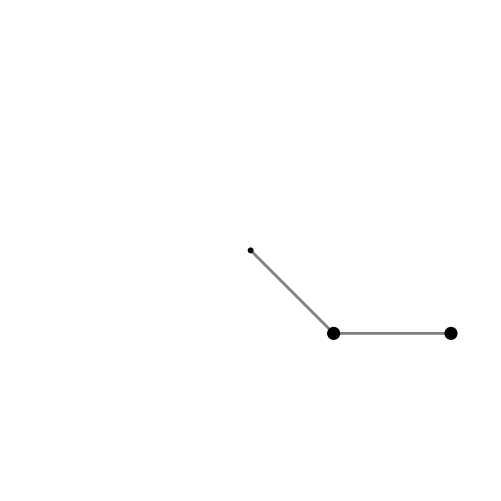

Reproduce this figure in Python. (Note: this script raises an exception after producing the figure.)
import numpy as np
from scipy.integrate import odeint
import matplotlib.pyplot as plt
from matplotlib.patches import Circle

# Pendulum rod lengths and masses
L1 = 1                 # (kg)
L2 = 1                 # (m)
m1 = 1                 # (kg)
m2 = 1                 # (kg)

# Initial angles and angular velocities of the double pendulum
theta1 = np.pi/4     # (rad.)
theta1dot = 0          # (rad./s)

theta2 = np.pi/2    # (rad.)
theta2dot = 0          # (rad./s)

# Gravitational acceleration
g = 9.81               # (m/s^2)

# Animation properties: 15 seconds at 60 frames per second -> 900 images
DURATION = 15
FPS = 60
dt = 1 / FPS

# Define the time range for calculations
t = np.arange(0, DURATION+dt, dt)


def derivative(y, t, L1, L2, m1, m2):
    """Returns the first derivative of y = theta1, z1, theta2, z2"""

    theta1, z1, theta2, z2 = y

    cos, sin = np.cos(theta1-theta2), np.sin(theta1-theta2)

    theta1dot = z1

    z1dot = (m2*g*np.sin(theta2)*cos - m2*sin*(L1*z1**2*cos + L2*z2**2) -
             (m1+m2)*g*np.sin(theta1)) / L1 / (m1 + m2*sin**2)

    theta2dot = z2

    z2dot = ((m1+m2)*(L1*z1**2*sin - g*np.sin(theta2) + g*np.sin(theta1)*cos) +
             m2*L2*z2**2*sin*cos) / L2 / (m1 + m2*sin**2)

    return theta1dot, z1dot, theta2dot, z2dot


# Initial conditions of system
y0 = np.array([theta1, theta1dot, theta2, theta2dot])

# Numerically integrate the equations of motion
y = odeint(derivative, y0, t, args=(L1, L2, m1, m2))

# Grab the theta vectors from the main matrix
theta1 = y[:, 0]
theta2 = y[:, 2]

# Convert the two bob positions to Cartesian coordinates
x1 = L1 * np.sin(theta1)
y1 = -L1 * np.cos(theta1)
x2 = x1 + L2 * np.sin(theta2)
y2 = y1 - L2 * np.cos(theta2)

# Plotted bob circle radius
radius = 0.05

def make_frame(i):
    """Generates an image snapshot of the double pendulum corresponding to a time i"""

    # Plot the rods of the pendulums between each x and y point
    ax.plot([0, x1[i], x2[i]], [0, y1[i], y2[i]], lw=2, c='grey')

    # Plot circles at the x and y points to represent the two masses, along with the fixed point
    c0 = Circle((0, 0), radius/2, fc='k', zorder=10)
    c1 = Circle((x1[i], y1[i]), radius, fc='k', ec='k', zorder=10)
    c2 = Circle((x2[i], y2[i]), radius, fc='k', ec='k', zorder=10)
    ax.add_patch(c0)
    ax.add_patch(c1)
    ax.add_patch(c2)

    # Fix the frame of the image to that it is centered on the fixed point
    ax.set_xlim(-L1-L2-radius, L1+L2+radius)
    ax.set_ylim(-L1-L2-radius, L1+L2+radius)
    ax.set_aspect('equal', adjustable='box')
    plt.axis('off')

    # Save the image to the frames directory to be later used for animation
    plt.savefig('frames/_img{:04d}.png'.format(i), dpi=72)
    plt.cla()


# Animation figure properties: 6.25 x 6.25 inches at 300 pixels per inch.
fig = plt.figure(figsize=(6.25, 6.25), dpi=300)
ax = fig.add_subplot(111)

# Generate images and save to frames directory
for i in range(0, t.size - 1, 1):
    print(i, 'out of', DURATION*FPS)
    make_frame(i)

plt.figure()
plt.subplot(211)
plt.plot(t, x1)
plt.ylabel('x Position [m]')
plt.subplot(212)
plt.plot(t, y1)
plt.xlabel('Time [s]')
plt.ylabel('y Position [m]')

plt.suptitle('Trajectory of Bob 1 - Case 3')
plt.show()

plt.figure()
plt.subplot(211)
plt.plot(t, x2)
plt.ylabel('x Position [m]')
plt.subplot(212)
plt.plot(t, y2)
plt.xlabel('Time [s]')
plt.ylabel('y Position [m]')

plt.suptitle('Trajectory of Bob 2 - Case 2')
plt.show()

